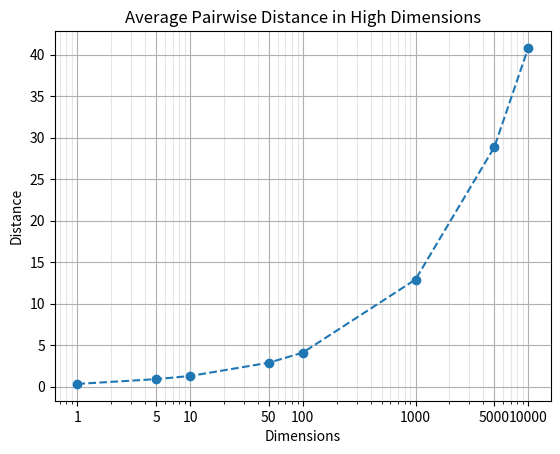

Here is the Python script that generated this plot:
import numpy as np
import scipy
import matplotlib.pyplot as plt


def main():
    # Setup
    rng = np.random.default_rng(42)
    N = 300
    dimensions = [1, 5, 10, 50, 100, 1000, 5000, 10000]
    distances = []

    # Generate random data
    for d in dimensions:
        sample = rng.random((N, d), dtype=np.float32)
        data = scipy.spatial.distance.pdist(sample, metric='euclidean')
        distances.append(np.mean(data))

    # Print Table
    if len(dimensions) != len(distances):
        raise ValueError('The number of dimensions does not match the number of samples')
    print("d         mean_distance")
    for i in range(len(distances)):
        print(f"{dimensions[i]:<10}{distances[i]}")

    # Plot
    fig, ax = plt.subplots()
    ax.semilogx(dimensions, distances, "o--")
    ax.set(title='Average Pairwise Distance in High Dimensions',
           xticks=dimensions, xticklabels=dimensions,
           xlabel='Dimensions', ylabel='Distance')
    ax.grid()
    ax.grid(which="minor", color="0.9")
    plt.show()


if __name__ == '__main__':
    main()
